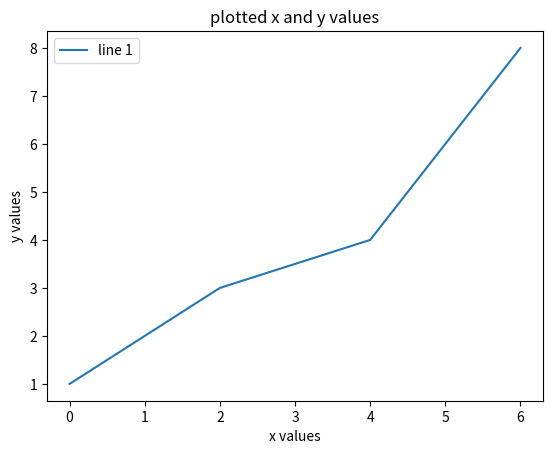

Recreate this plot in Python.
import matplotlib.pyplot as plt

x = [0, 2, 4, 6]
y = [1, 3, 4, 8]
plt.plot(x, y)
plt.xlabel('x values')
plt.ylabel('y values')
plt.title('plotted x and y values')
plt.legend(['line 1'])

m_figure=plt.gcf()
